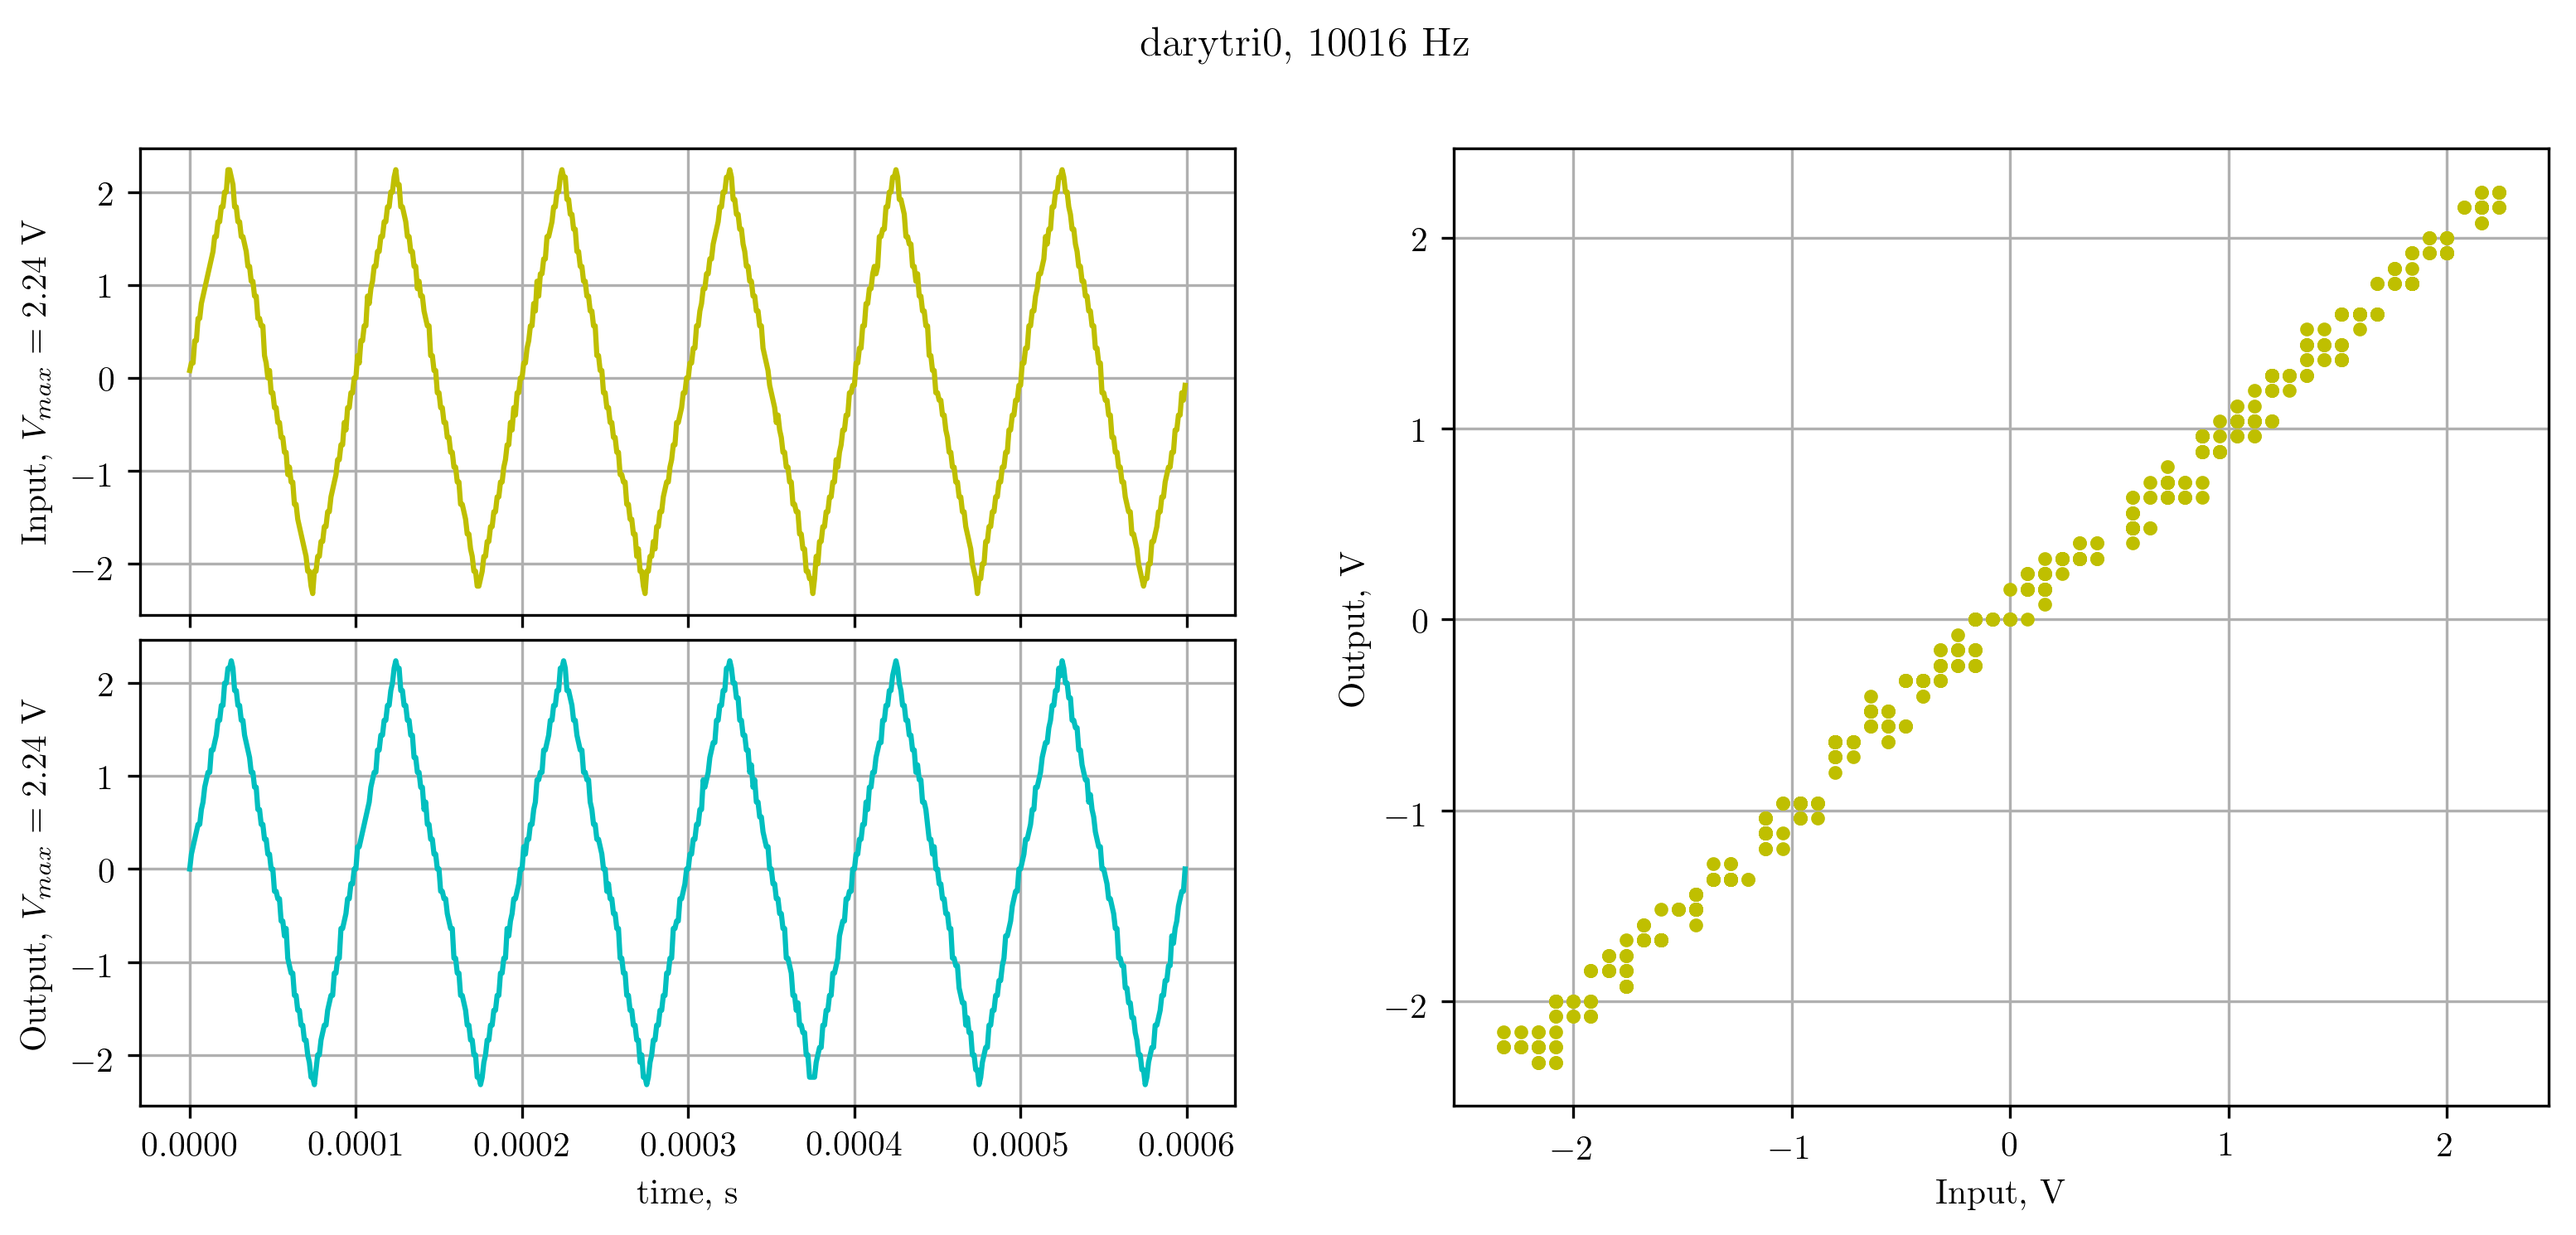

The table this chart was drawn from, first rows:
X, CH1, CH2, 
Second, Volt, Volt, 
-3.00000e-04, 7.99e-02, 0.00e+00, 
-2.99000e-04, 1.60e-01, 1.60e-01, 
-2.98000e-04, 1.60e-01, 2.40e-01, 
-2.97000e-04, 4.00e-01, 3.20e-01, 
-2.96000e-04, 4.00e-01, 4.00e-01, 
-2.95000e-04, 6.40e-01, 4.80e-01, 
-2.94000e-04, 6.40e-01, 4.80e-01, 
-2.93000e-04, 8.00e-01, 6.40e-01, 
-2.92000e-04, 8.80e-01, 7.20e-01, 
-2.91000e-04, 9.60e-01, 8.80e-01, 
-2.90000e-04, 1.04e+00, 9.60e-01, 
-2.89000e-04, 1.12e+00, 1.04e+00, 
-2.88000e-04, 1.20e+00, 1.04e+00, 
-2.87000e-04, 1.28e+00, 1.28e+00, 
-2.86000e-04, 1.36e+00, 1.28e+00, 
-2.85000e-04, 1.52e+00, 1.36e+00, 
-2.84000e-04, 1.52e+00, 1.44e+00, 
-2.83000e-04, 1.68e+00, 1.60e+00, 
-2.82000e-04, 1.68e+00, 1.60e+00, 
-2.81000e-04, 1.84e+00, 1.76e+00, 
-2.80000e-04, 1.84e+00, 1.76e+00, 
-2.79000e-04, 2.00e+00, 2.00e+00, 
-2.78000e-04, 2.00e+00, 2.00e+00, 
-2.77000e-04, 2.24e+00, 2.16e+00, 
-2.76000e-04, 2.24e+00, 2.16e+00, 
-2.75000e-04, 2.16e+00, 2.24e+00, 
-2.74000e-04, 2.08e+00, 2.16e+00, 
-2.73000e-04, 1.84e+00, 1.92e+00, 
-2.72000e-04, 1.84e+00, 1.92e+00, 
-2.71000e-04, 1.68e+00, 1.76e+00, 
-2.70000e-04, 1.68e+00, 1.76e+00, 
-2.69000e-04, 1.52e+00, 1.60e+00, 
-2.68000e-04, 1.52e+00, 1.60e+00, 
-2.67000e-04, 1.44e+00, 1.44e+00, 
-2.66000e-04, 1.36e+00, 1.36e+00, 
-2.65000e-04, 1.20e+00, 1.28e+00, 
-2.64000e-04, 1.20e+00, 1.20e+00, 
-2.63000e-04, 1.04e+00, 1.04e+00, 
-2.62000e-04, 1.04e+00, 1.04e+00, 
-2.61000e-04, 8.80e-01, 8.80e-01, 
-2.60000e-04, 8.80e-01, 8.80e-01, 
-2.59000e-04, 6.40e-01, 6.40e-01, 
-2.58000e-04, 6.40e-01, 6.40e-01, 
-2.57000e-04, 5.60e-01, 4.80e-01, 
-2.56000e-04, 5.60e-01, 4.80e-01, 
-2.55000e-04, 2.40e-01, 3.20e-01, 
-2.54000e-04, 1.60e-01, 3.20e-01, 
-2.53000e-04, 0.00e+00, 1.60e-01, 
-2.52000e-04, 7.99e-02, 1.60e-01, 
-2.51000e-04, -1.60e-01, 0.00e+00, 
-2.50000e-04, -1.60e-01, 0.00e+00, 
-2.49000e-04, -3.20e-01, -2.40e-01, 
-2.48000e-04, -3.20e-01, -2.40e-01, 
-2.47000e-04, -4.80e-01, -3.20e-01, 
-2.46000e-04, -4.80e-01, -3.20e-01, 
-2.45000e-04, -6.40e-01, -5.60e-01, 
-2.44000e-04, -6.40e-01, -5.60e-01, 
-2.43000e-04, -8.00e-01, -7.20e-01, 
-2.42000e-04, -8.00e-01, -6.40e-01, 
... 541 more rows
